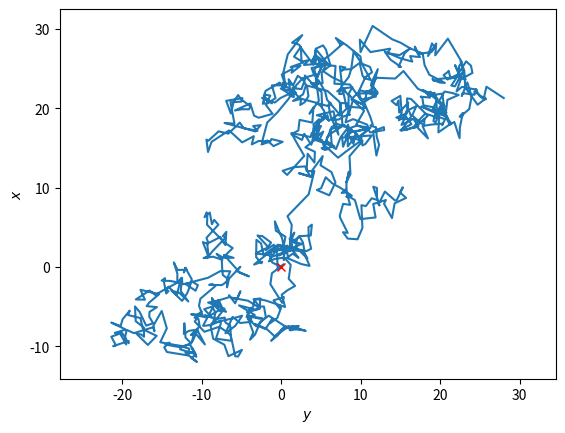

Write Python code to recreate this figure. (Note: this script raises an exception after producing the figure.)


###############
# Authored by Weisheng Jiang
# Book 5  |  From Basic Arithmetic to Machine Learning
# Published and copyrighted by Tsinghua University Press
# Beijing, China, 2022
###############


import numpy as np
import matplotlib.pyplot as plt

N_steps = 1000; 
# number of steps

delta_x = np.random.normal(loc=0.0, scale=1.0, size=(N_steps,1))
delta_y = np.random.normal(loc=0.0, scale=1.0, size=(N_steps,1))
 
disp_x = np.cumsum(delta_x, axis = 0); 
disp_y = np.cumsum(delta_y, axis = 0); 

disp_x = np.vstack(([0],disp_x))
disp_y = np.vstack(([0],disp_y))


fig, ax = plt.subplots()

plt.plot(disp_x,disp_y); 
plt.plot(0,0,'rx')
plt.ylabel('$x$'); 
plt.xlabel('$y$'); 
plt.axis('equal')

#%% Snapshots at various time stamps

fig, axs = plt.subplots(1, 5, figsize=(20,4))

for i in np.linspace(0,4,5):
    i = int(i)
    X_i = X[int(i + 1)*40]
    E_X_i = X_i.mean()
    std_X_i = X_i.std()
    
    sns.distplot(X_i,rug=True, ax = axs[i],bins = 15,
                 hist_kws=dict(edgecolor="b", linewidth=0.25),
                 rug_kws={"color": "k", "alpha": 0.5, 
                          "height": 0.06, "lw": 0.5})
    
    axs[i].plot(E_X_i, 0, 'xr')
    axs[i].axvline(x = E_X_i, color = 'r', ymax = 0.9)
    axs[i].axvline(x = E_X_i + std_X_i, color = 'r', ymax = 0.7)
    axs[i].axvline(x = E_X_i - std_X_i, color = 'r', ymax = 0.7)
    axs[i].axvline(x = E_X_i + 2*std_X_i, color = 'r', ymax = 0.5)
    axs[i].axvline(x = E_X_i - 2*std_X_i, color = 'r', ymax = 0.5)
    axs[i].set_xticks([-50, 0, 50])
    axs[i].set_xlim([-60,60])
    axs[i].set_ylim([0,0.08])
